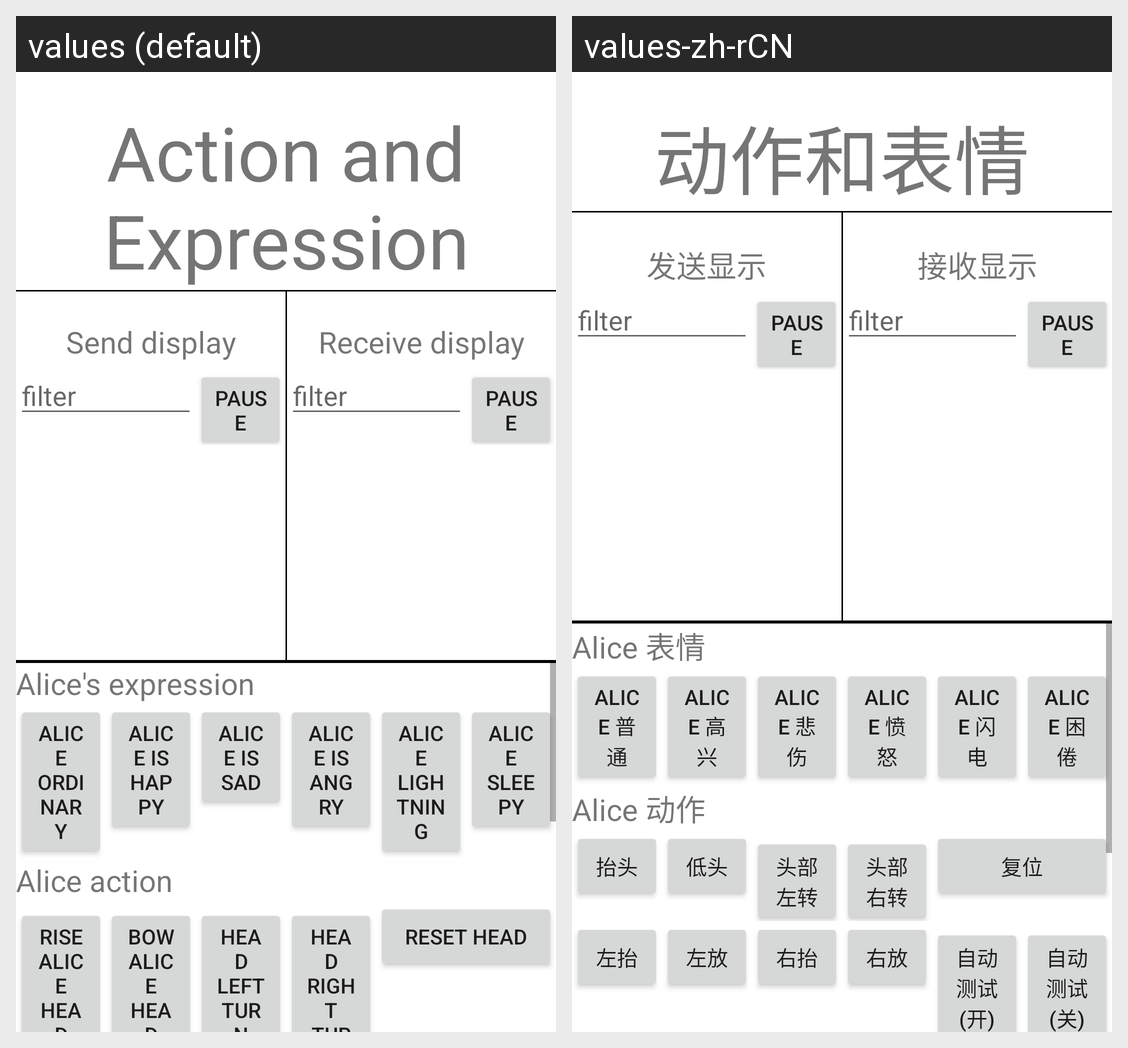

Translations of the strings shown on this Android screen, per locale in the grid:
Android screen res/layout/activity_action.xml rendered under 2 locales, left to right: values (default), values-zh-rCN. Device: Nexus 5 (rendered at 1080×1920; each locale shown at half size, 540×960, under a caption strip naming it); theme AppTheme.
Strings drawn on this screen, with the default value and each locale's value (text and hints the layout hard-codes, and strings that could not be matched under every locale, appear in the picture but are not listed):

action_demo
  values: Action and Expression
  values-zh-rCN: 动作和表情

send_show
  values: Send display
  values-zh-rCN: 发送显示

rec_show
  values: Receive display
  values-zh-rCN: 接收显示

alice_expression
  values: Alice's expression
  values-zh-rCN: Alice 表情

alice_normal
  values: Alice ordinary
  values-zh-rCN: Alice 普通

alice_happy
  values: Alice is happy
  values-zh-rCN: Alice 高兴

alice_sad
  values: Alice is sad
  values-zh-rCN: Alice 悲伤

alice_angry
  values: Alice is angry
  values-zh-rCN: Alice 愤怒

alice_lighting
  values: Alice lightning
  values-zh-rCN: Alice 闪电

alice_sleepy
  values: Alice sleepy
  values-zh-rCN: Alice 困倦

alice_action
  values: Alice action
  values-zh-rCN: Alice 动作

head_up
  values: Rise Alice head
  values-zh-rCN: 抬头

head_down
  values: Bow Alice head
  values-zh-rCN: 低头

head_left
  values: Head left turn
  values-zh-rCN: 头部左转

head_right
  values: Head right turn
  values-zh-rCN: 头部右转

reset
  values: Reset head
  values-zh-rCN: 复位
